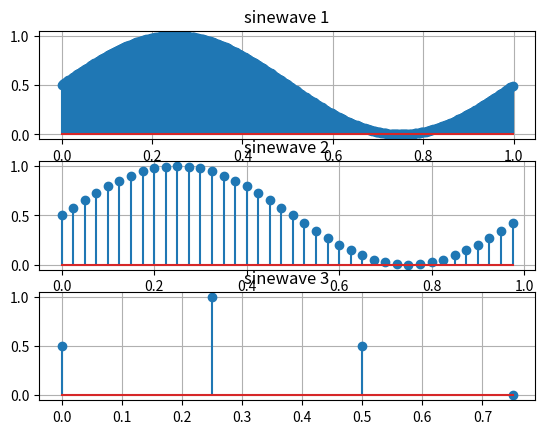

This chart was generated by the following Python code:
###############################################################################
# Exemplo 1
#
import numpy as np
import matplotlib.pyplot as plt
from matplotlib.ticker import StrMethodFormatter

###############################################################################
# Parameters
#
start_time = 0      # s
end_time = 1        # s
sample_rate1 = 400   # samples/s
sample_rate2 = 40   # samples/s
sample_rate3 = 4   # samples/s
frequency = 1       # Hertz (cicles/s)
amplitude = 0.5

###############################################################################
# Waveforms synthesis
#
num_samples_1 = np.round(sample_rate1*end_time)
num_samples_2 = np.round(sample_rate2*end_time)
num_samples_3 = np.round(sample_rate3*end_time)
time_1 = np.zeros(num_samples_1)
time_2 = np.zeros(num_samples_2)
time_3 = np.zeros(num_samples_3)
sinewave_1 = np.zeros(num_samples_1)
sinewave_2 = np.zeros(num_samples_2)
sinewave_3 = np.zeros(num_samples_3)
time_increment_1 = 1/sample_rate1
time_increment_2 = 1/sample_rate2
time_increment_3 = 1/sample_rate3
for s in range(num_samples_1):
    time_1[s] = s * time_increment_1
    sinewave_1[s] = 0.5 * (1 + np.sin(2 * np.pi * frequency * time_1[s]))
for s in range(num_samples_2):
    time_2[s] = s * time_increment_2
    sinewave_2[s] = 0.5 * (1 + np.sin(2 * np.pi * frequency * time_2[s]))
for s in range(num_samples_3):
    time_3[s] = s * time_increment_3
    sinewave_3[s] = 0.5 * (1 + np.sin(2 * np.pi * frequency * time_3[s]))

###############################################################################
# Plot waveforms
#
fig1, ax1 = plt.subplots(3,1)
ax1[0].stem(time_1,sinewave_1)
ax1[0].grid()
ax1[0].set_title('sinewave 1')
ax1[1].stem(time_2,sinewave_2)
ax1[1].grid()
ax1[1].set_title('sinewave 2')
ax1[2].stem(time_3,sinewave_3)
ax1[2].grid()
ax1[2].set_title('sinewave 3')
plt.show()